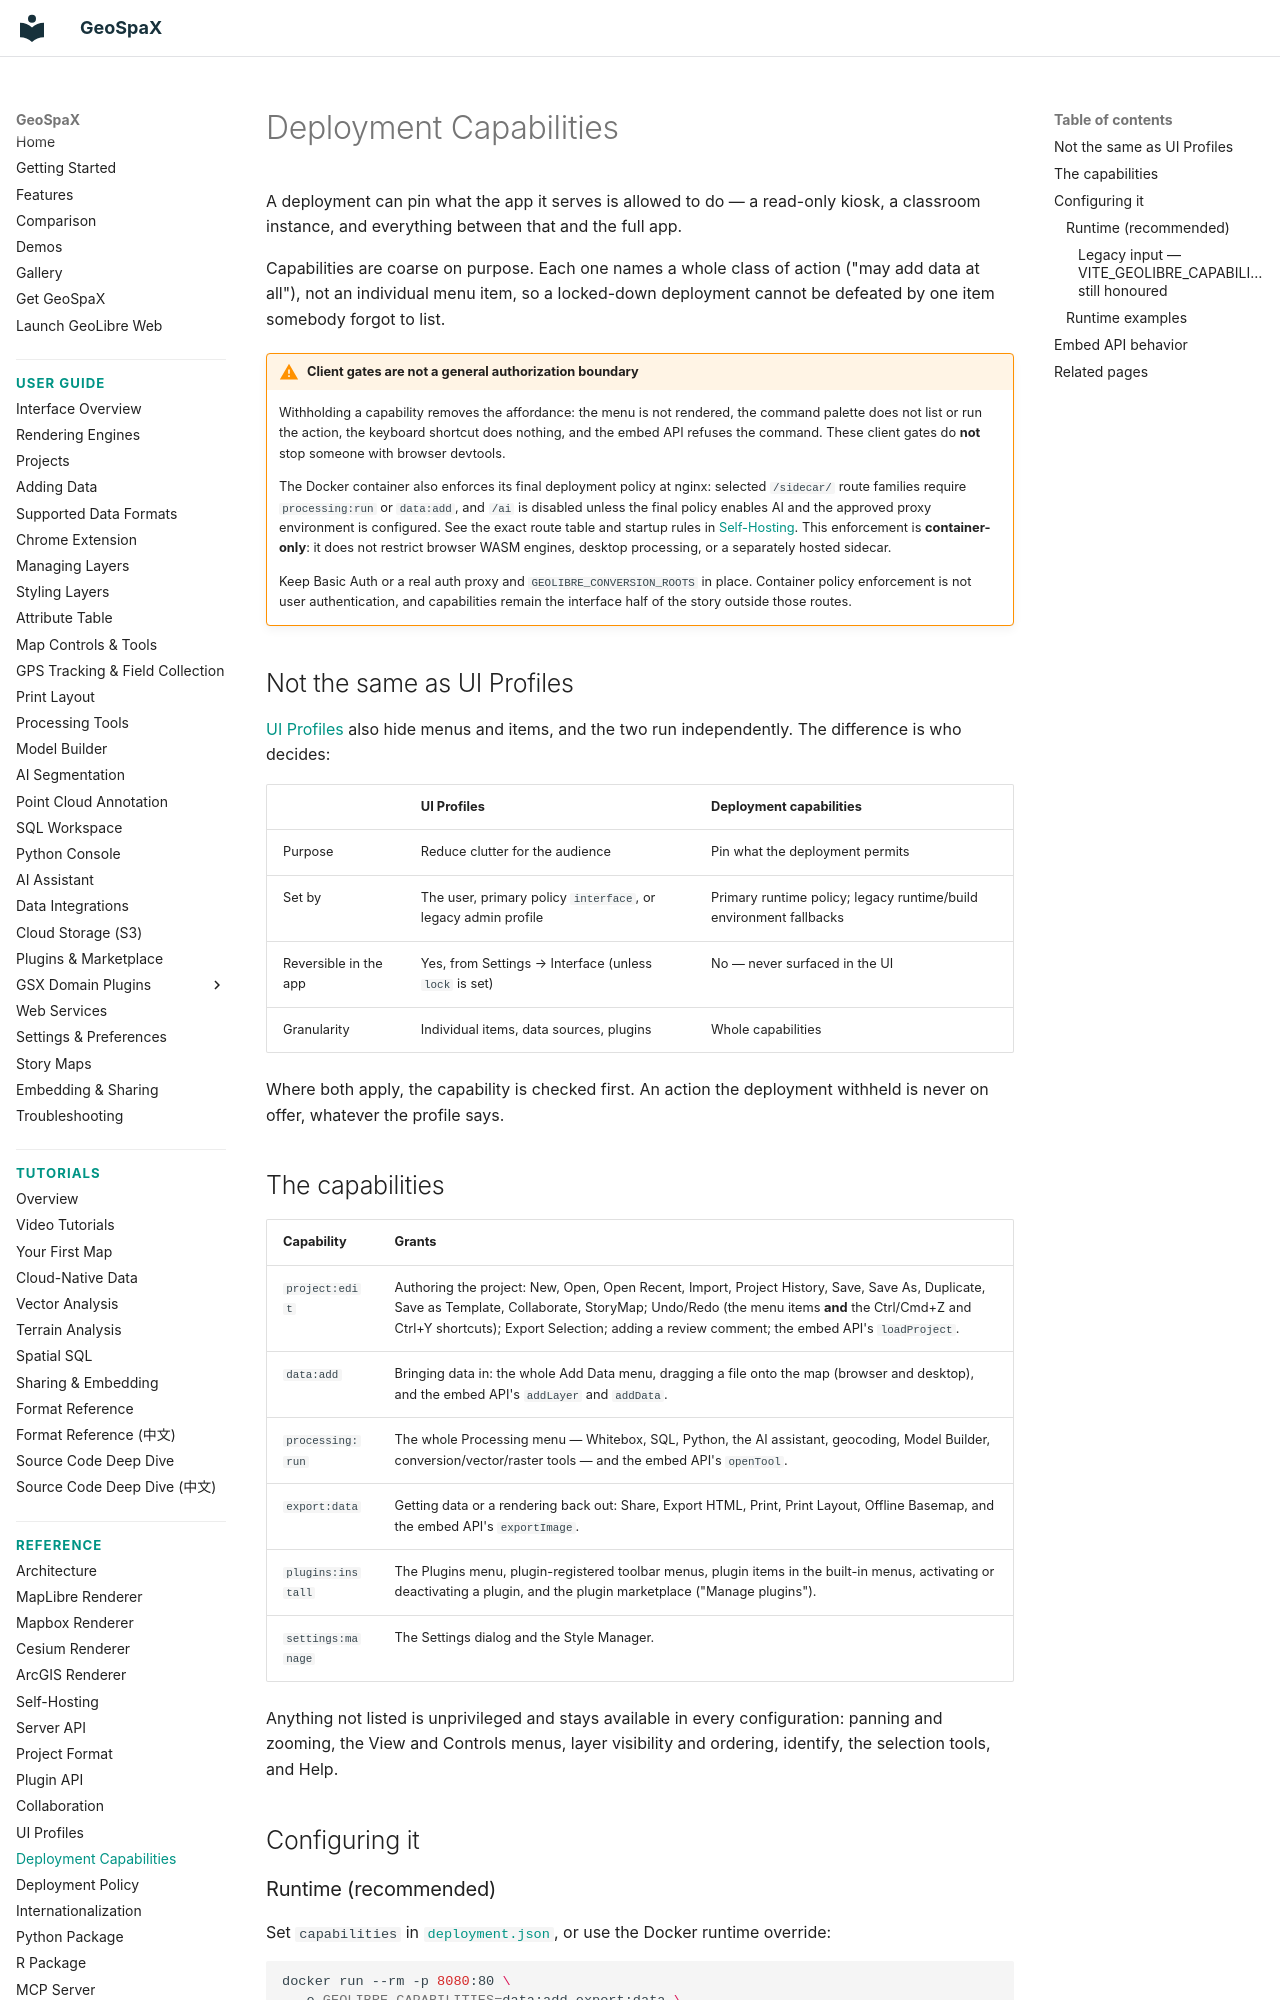

repository: jm0535/GeoSpaX · page: deployment-capabilities/index.html · generator: mkdocs

# Deployment Capabilities

A deployment can pin what the app it serves is allowed to do — a read-only
kiosk, a classroom instance, and everything between that and the full app.

Capabilities are coarse on purpose. Each one names a whole class of action
("may add data at all"), not an individual menu item, so a locked-down
deployment cannot be defeated by one item somebody forgot to list.

!!! warning "Client gates are not a general authorization boundary"
    Withholding a capability removes the affordance: the menu is not rendered,
    the command palette does not list or run the action, the keyboard shortcut
    does nothing, and the embed API refuses the command. These client gates do
    **not** stop someone with browser devtools.

    The Docker container also enforces its final deployment policy at nginx:
    selected `/sidecar/` route families require `processing:run` or `data:add`,
    and `/ai` is disabled unless the final policy enables AI and the approved
    proxy environment is configured. See the exact route table and startup
    rules in [Self-Hosting](self-hosting.md#container-policy-enforcement).
    This enforcement is **container-only**: it does not restrict browser WASM
    engines, desktop processing, or a separately hosted sidecar.

    Keep Basic Auth or a real auth proxy and `GEOLIBRE_CONVERSION_ROOTS` in
    place. Container policy enforcement is not user authentication, and
    capabilities remain the interface half of the story outside those routes.

## Not the same as UI Profiles

[UI Profiles](ui-profiles.md) also hide menus and items, and the two run
independently. The difference is who decides:

| | UI Profiles | Deployment capabilities |
| --- | --- | --- |
| Purpose | Reduce clutter for the audience | Pin what the deployment permits |
| Set by | The user, primary policy `interface`, or legacy admin profile | Primary runtime policy; legacy runtime/build environment fallbacks |
| Reversible in the app | Yes, from Settings → Interface (unless `lock` is set) | No — never surfaced in the UI |
| Granularity | Individual items, data sources, plugins | Whole capabilities |

Where both apply, the capability is checked first. An action the deployment
withheld is never on offer, whatever the profile says.

## The capabilities

| Capability | Grants |
| --- | --- |
| `project:edit` | Authoring the project: New, Open, Open Recent, Import, Project History, Save, Save As, Duplicate, Save as Template, Collaborate, StoryMap; Undo/Redo (the menu items **and** the Ctrl/Cmd+Z and Ctrl+Y shortcuts); Export Selection; adding a review comment; the embed API's `loadProject`. |
| `data:add` | Bringing data in: the whole Add Data menu, dragging a file onto the map (browser and desktop), and the embed API's `addLayer` and `addData`. |
| `processing:run` | The whole Processing menu — Whitebox, SQL, Python, the AI assistant, geocoding, Model Builder, conversion/vector/raster tools — and the embed API's `openTool`. |
| `export:data` | Getting data or a rendering back out: Share, Export HTML, Print, Print Layout, Offline Basemap, and the embed API's `exportImage`. |
| `plugins:install` | The Plugins menu, plugin-registered toolbar menus, plugin items in the built-in menus, activating or deactivating a plugin, and the plugin marketplace ("Manage plugins"). |
| `settings:manage` | The Settings dialog and the Style Manager. |

Anything not listed is unprivileged and stays available in every configuration:
panning and zooming, the View and Controls menus, layer visibility and
ordering, identify, the selection tools, and Help.

## Configuring it
